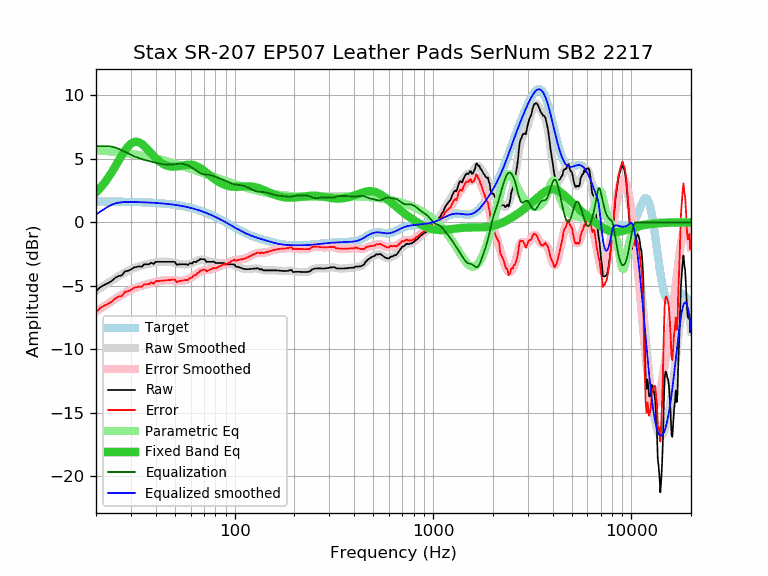

The file beside this chart, header and first rows:
frequency, raw, error, smoothed, error_smoothed, equalization, parametric_eq, equalized_raw, equalized_smoothed, target
20, -5.42, -7.06, -5.38, -7.01, 6.00, 2.35, 0.58, 0.62, 1.64
21, -5.10, -6.74, -5.16, -6.80, 6.00, 2.70, 0.90, 0.84, 1.64
22, -4.92, -6.56, -4.95, -6.59, 6.00, 3.08, 1.08, 1.05, 1.64
23, -4.78, -6.42, -4.76, -6.39, 6.00, 3.50, 1.22, 1.24, 1.63
24, -4.61, -6.24, -4.57, -6.21, 5.96, 3.94, 1.35, 1.39, 1.63
25, -4.36, -5.99, -4.40, -6.03, 5.89, 4.39, 1.53, 1.49, 1.63
26, -4.22, -5.85, -4.23, -5.86, 5.78, 4.84, 1.56, 1.55, 1.62
27, -4.17, -5.79, -4.08, -5.70, 5.66, 5.27, 1.49, 1.58, 1.62
28, -3.85, -5.47, -3.94, -5.56, 5.54, 5.65, 1.69, 1.60, 1.62
29, -3.81, -5.43, -3.81, -5.43, 5.43, 5.97, 1.61, 1.61, 1.61
30, -3.71, -5.32, -3.70, -5.31, 5.31, 6.19, 1.60, 1.61, 1.61
31, -3.55, -5.16, -3.61, -5.21, 5.21, 6.32, 1.66, 1.60, 1.60
32, -3.51, -5.11, -3.53, -5.13, 5.13, 6.35, 1.61, 1.60, 1.60
33, -3.46, -5.05, -3.46, -5.05, 5.05, 6.30, 1.59, 1.59, 1.59
34, -3.49, -5.08, -3.40, -4.99, 4.99, 6.18, 1.49, 1.58, 1.58
35, -3.30, -4.88, -3.35, -4.93, 4.93, 6.01, 1.62, 1.58, 1.58
36, -3.30, -4.87, -3.30, -4.87, 4.87, 5.82, 1.57, 1.57, 1.57
37, -3.30, -4.86, -3.26, -4.82, 4.82, 5.62, 1.52, 1.56, 1.56
38, -3.17, -4.72, -3.22, -4.77, 4.77, 5.42, 1.60, 1.55, 1.55
39, -3.28, -4.82, -3.19, -4.73, 4.73, 5.23, 1.44, 1.54, 1.54
40, -3.10, -4.63, -3.16, -4.69, 4.69, 5.05, 1.58, 1.53, 1.53
41, -3.10, -4.62, -3.13, -4.65, 4.65, 4.90, 1.54, 1.52, 1.52
42, -3.10, -4.61, -3.11, -4.61, 4.61, 4.77, 1.51, 1.51, 1.51
43, -3.10, -4.60, -3.09, -4.59, 4.59, 4.66, 1.48, 1.49, 1.49
44, -3.10, -4.58, -3.09, -4.57, 4.57, 4.57, 1.46, 1.48, 1.48
45, -3.10, -4.57, -3.09, -4.55, 4.55, 4.49, 1.45, 1.46, 1.46
46, -3.10, -4.55, -3.10, -4.54, 4.54, 4.44, 1.44, 1.45, 1.45
47, -3.10, -4.54, -3.11, -4.54, 4.54, 4.41, 1.44, 1.43, 1.43
48, -3.10, -4.52, -3.13, -4.55, 4.55, 4.38, 1.45, 1.42, 1.42
49, -3.10, -4.50, -3.16, -4.56, 4.56, 4.38, 1.46, 1.40, 1.40
50, -3.12, -4.50, -3.20, -4.58, 4.58, 4.38, 1.45, 1.38, 1.38
51, -3.35, -4.71, -3.23, -4.59, 4.59, 4.39, 1.24, 1.36, 1.36
52, -3.30, -4.64, -3.26, -4.60, 4.60, 4.41, 1.30, 1.34, 1.34
53, -3.30, -4.62, -3.29, -4.61, 4.61, 4.43, 1.30, 1.32, 1.32
54, -3.30, -4.60, -3.31, -4.60, 4.60, 4.46, 1.30, 1.29, 1.29
55, -3.30, -4.57, -3.32, -4.59, 4.59, 4.48, 1.29, 1.27, 1.27
56, -3.30, -4.55, -3.32, -4.57, 4.57, 4.51, 1.26, 1.25, 1.25
57, -3.30, -4.52, -3.31, -4.53, 4.53, 4.52, 1.23, 1.22, 1.22
58, -3.36, -4.56, -3.29, -4.49, 4.49, 4.54, 1.13, 1.19, 1.19
59, -3.26, -4.43, -3.27, -4.44, 4.44, 4.54, 1.17, 1.17, 1.17
60, -3.20, -4.34, -3.24, -4.37, 4.37, 4.54, 1.17, 1.14, 1.14
61, -3.24, -4.35, -3.20, -4.31, 4.31, 4.53, 1.06, 1.11, 1.11
62, -3.10, -4.18, -3.15, -4.23, 4.23, 4.51, 1.13, 1.08, 1.08
63, -3.10, -4.15, -3.10, -4.15, 4.15, 4.48, 1.05, 1.05, 1.05
64, -3.12, -4.14, -3.05, -4.07, 4.07, 4.44, 0.95, 1.02, 1.02
65, -3.00, -3.99, -3.01, -4.00, 4.00, 4.39, 0.99, 0.99, 0.99
66, -3.00, -3.96, -2.97, -3.93, 3.93, 4.34, 0.92, 0.95, 0.95
67, -2.88, -3.80, -2.95, -3.87, 3.87, 4.28, 0.99, 0.92, 0.92
68, -2.90, -3.79, -2.94, -3.83, 3.83, 4.21, 0.92, 0.88, 0.88
69, -2.90, -3.75, -2.94, -3.79, 3.79, 4.14, 0.89, 0.85, 0.85
70, -2.90, -3.72, -2.96, -3.77, 3.77, 4.07, 0.87, 0.81, 0.81
71, -2.95, -3.73, -2.99, -3.76, 3.76, 3.99, 0.81, 0.78, 0.78
72, -3.12, -3.86, -3.02, -3.76, 3.76, 3.91, 0.63, 0.74, 0.74
73, -3.10, -3.80, -3.05, -3.75, 3.75, 3.84, 0.64, 0.70, 0.70
74, -3.10, -3.77, -3.07, -3.74, 3.74, 3.76, 0.63, 0.66, 0.66
75, -3.10, -3.73, -3.10, -3.72, 3.72, 3.69, 0.62, 0.62, 0.62
76, -3.10, -3.69, -3.11, -3.70, 3.70, 3.61, 0.60, 0.59, 0.59
77, -3.10, -3.65, -3.13, -3.67, 3.67, 3.54, 0.57, 0.55, 0.55
78, -3.09, -3.60, -3.14, -3.65, 3.65, 3.47, 0.55, 0.51, 0.51
79, -3.11, -3.58, -3.15, -3.62, 3.62, 3.41, 0.50, 0.47, 0.47
... 553 more rows
